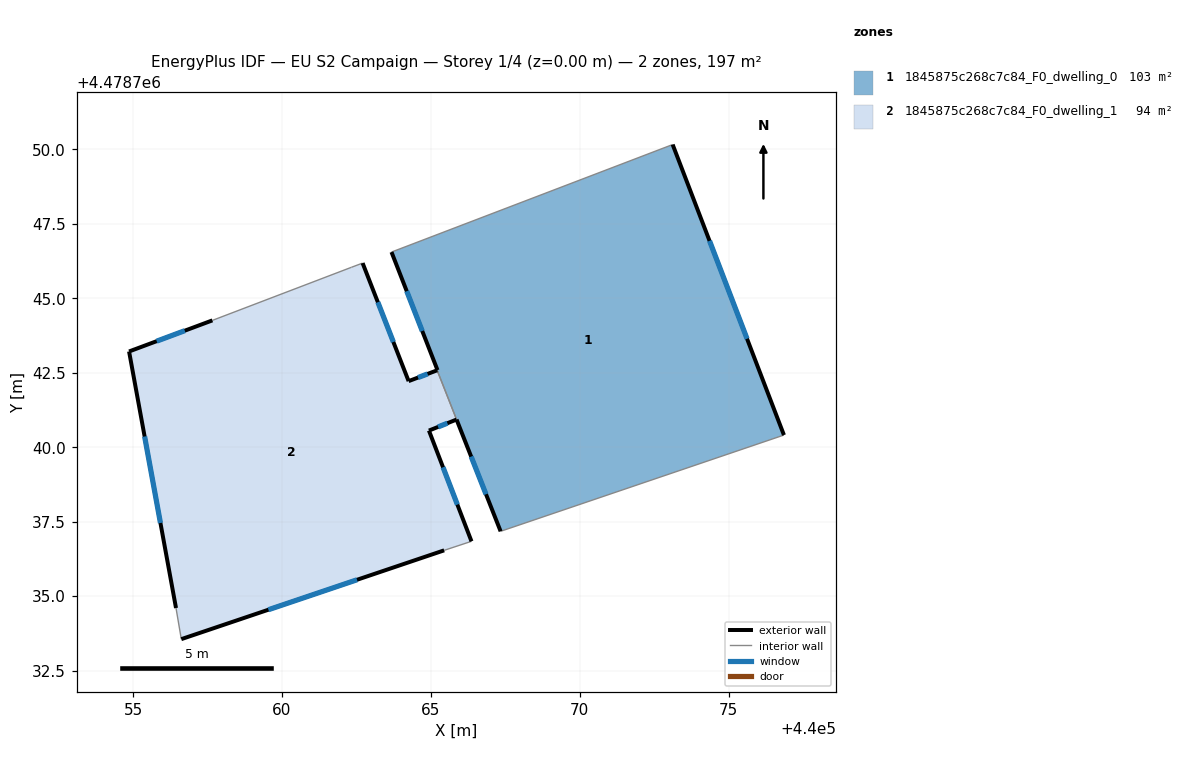
=== STOREY PLAN SPEC (per zone: floor XY polygon, exterior-wall plan segments, windows/doors) ===
zone 1: 1845875c268c7c84_F0_dwelling_0  (103.4 m²)
  floor: (440073.12, 4478750.16) (440076.86, 4478740.41) (440067.34, 4478737.18) (440065.21, 4478742.58) (440065.22, 4478742.59) (440063.68, 4478746.55)
  exterior wall: (440076.86, 4478740.41) – (440073.12, 4478750.16)  [10.4 m]
    window: (440075.62, 4478743.64) – (440074.36, 4478746.93)  [3.6 m²]
  exterior wall: (440065.22, 4478742.59) – (440065.21, 4478742.58)  [0.0 m]
  exterior wall: (440063.68, 4478746.55) – (440065.22, 4478742.59)  [4.3 m]
    window: (440064.19, 4478745.24) – (440064.71, 4478743.90)  [1.5 m²]
  exterior wall: (440065.86, 4478740.93) – (440067.34, 4478737.18)  [4.0 m]
    window: (440066.35, 4478739.69) – (440066.85, 4478738.42)  [1.4 m²]
  interior walls: 3
zone 2: 1845875c268c7c84_F0_dwelling_1  (93.7 m²)
  floor: (440062.71, 4478746.18) (440064.25, 4478742.22) (440065.21, 4478742.58) (440065.86, 4478740.93) (440064.94, 4478740.56) (440066.36, 4478736.84) (440065.45, 4478736.54) (440056.62, 4478733.56) (440056.44, 4478734.60) (440054.87, 4478743.22) (440057.66, 4478744.26) (440062.33, 4478746.04)
  exterior wall: (440054.87, 4478743.22) – (440056.44, 4478734.60)  [8.8 m]
    window: (440055.39, 4478740.36) – (440055.92, 4478737.46)  [3.0 m²]
  exterior wall: (440057.66, 4478744.26) – (440054.87, 4478743.22)  [3.0 m]
    window: (440056.74, 4478743.91) – (440055.79, 4478743.56)  [1.0 m²]
  exterior wall: (440064.25, 4478742.22) – (440062.71, 4478746.18)  [4.3 m]
    window: (440063.74, 4478743.53) – (440063.22, 4478744.87)  [1.5 m²]
  exterior wall: (440065.21, 4478742.58) – (440064.25, 4478742.22)  [1.0 m]
    window: (440064.89, 4478742.46) – (440064.57, 4478742.34)  [0.3 m²]
  exterior wall: (440064.94, 4478740.56) – (440065.86, 4478740.93)  [1.0 m]
    window: (440065.24, 4478740.68) – (440065.56, 4478740.81)  [0.3 m²]
  exterior wall: (440066.36, 4478736.84) – (440064.94, 4478740.56)  [4.0 m]
    window: (440065.89, 4478738.07) – (440065.41, 4478739.33)  [1.4 m²]
  exterior wall: (440056.62, 4478733.56) – (440065.45, 4478736.54)  [9.3 m]
    window: (440059.55, 4478734.54) – (440062.52, 4478735.55)  [3.2 m²]
  interior walls: 5

=== DERIVED (storey summary) ===
Building: EU S2 Campaign
Storey: 1 of 4  (floor level z = 0.00 m)
Storey gross floor area: 197.1 m²
Zones on this storey: 2
  - 1845875c268c7c84_F0_dwelling_0: floor 103.4 m²; exterior wall 18.7 m (56.2 m²); 3 window(s) 6.4 m²; WWR 11.4%
  - 1845875c268c7c84_F0_dwelling_1: floor 93.7 m²; exterior wall 31.3 m (94.0 m²); 7 window(s) 10.7 m²; WWR 11.4%
Zone adjacency (shared interzone walls):
  - 1845875c268c7c84_F0_dwelling_0 ↔ 1845875c268c7c84_F0_dwelling_1